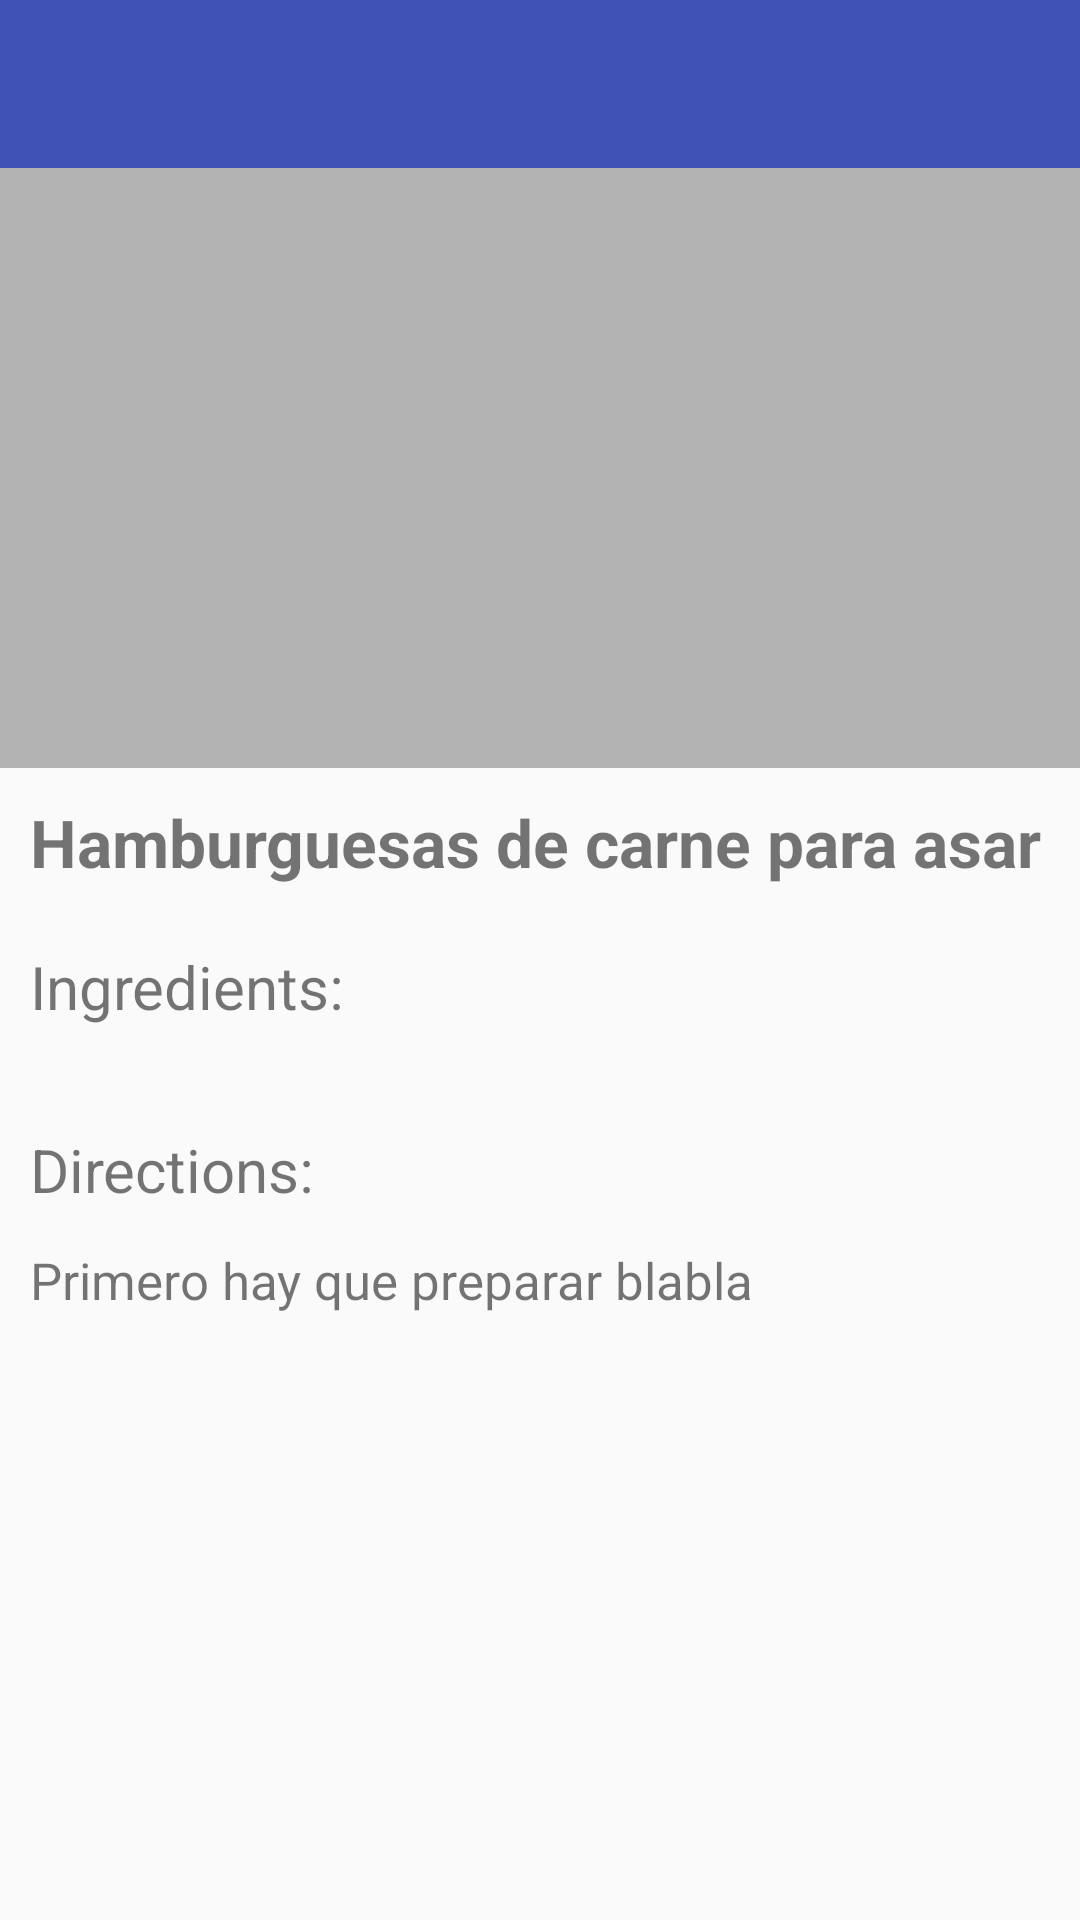

Layout XML and referenced resources for this Android screen:
<!-- AndroidManifest.xml: application theme AppTheme -->
<!-- res/layout/activity_detail_recipe.xml -->
<?xml version="1.0" encoding="utf-8"?>
<LinearLayout
    android:orientation="vertical"
    android:layout_width="match_parent"
    android:layout_height="match_parent"
    xmlns:android="http://schemas.android.com/apk/res/android"
    xmlns:app="http://schemas.android.com/apk/res-auto">
<android.support.v7.widget.Toolbar
    android:id="@+id/detail_toolbar"
    android:layout_width="match_parent"
    app:popupTheme="@style/ThemeOverlay.AppCompat.Light"
    android:layout_height="?android:actionBarSize"
    android:background="@color/colorPrimary"/>
<ScrollView

    android:layout_height="wrap_content"
    android:layout_width="match_parent">
    <LinearLayout
        android:orientation="vertical"
        android:layout_width="match_parent"
        android:layout_height="match_parent"
        android:layout_marginBottom="15dp"
        android:paddingBottom="10dp">
        <ImageView
            android:id="@+id/recipe_image"
            android:layout_width="match_parent"
            android:layout_height="200dp"
            android:src="@drawable/placeholder"
            android:background="@color/gray_divider"
            android:padding="10dp"
            />
        <TextView
            android:id="@+id/recipe_title"
            android:layout_width="wrap_content"
            android:layout_height="wrap_content"
            android:text="Hamburguesas de carne para asar"
            android:textSize="22dp"
            android:layout_margin="10dp"
            android:textStyle="bold"/>
        <TextView
            android:layout_width="wrap_content"
            android:layout_height="wrap_content"
            android:text="@string/ingredients"
            android:textSize="20dp"
            android:layout_marginTop="10dp"
            android:layout_marginBottom="2dp"
            android:layout_marginLeft="10dp"
            android:layout_marginRight="10dp"/>
        <LinearLayout
            android:id="@+id/ingredients_container"
            android:layout_width="match_parent"
            android:layout_height="wrap_content"
            android:orientation="vertical"
            android:layout_marginTop="10dp"
            android:layout_marginBottom="2dp"
            android:layout_marginLeft="10dp"
            android:layout_marginRight="10dp"/>

        <TextView
            android:layout_width="wrap_content"
            android:layout_height="wrap_content"
            android:text="@string/directions_preparations"
            android:textSize="20dp"
            android:layout_marginTop="20dp"
            android:layout_marginBottom="2dp"
            android:layout_marginLeft="10dp"
            android:layout_marginRight="10dp" />

        <TextView
            android:id="@+id/recipe_description"
            android:layout_width="wrap_content"
            android:layout_height="wrap_content"
            android:text="Primero hay que preparar blabla"
            android:textSize="17dp"
            android:layout_marginTop="10dp"
            android:layout_marginBottom="2dp"
            android:layout_marginLeft="10dp"
            android:layout_marginRight="10dp"/>

    </LinearLayout>
</ScrollView>
</LinearLayout>
<!-- resources referenced by this layout -->
<resources>
  <color name="colorPrimary">#3F51B5</color>
  <color name="gray_divider">#B3B3B3</color>
  <string name="directions_preparations">Directions:</string>
  <string name="ingredients">Ingredients:</string>
  <style name="AppTheme" parent="Theme.AppCompat.Light.NoActionBar">
          
          <item name="colorPrimary">@color/colorPrimary</item>
          <item name="colorPrimaryDark">@color/colorPrimaryDark</item>
          <item name="colorAccent">@color/colorAccent</item>
          <item name="android:textColorSecondary">#fff</item>
  
      </style>
  <color name="colorPrimaryDark">#303F9F</color>
  <color name="colorAccent">#FF4081</color>
</resources>
